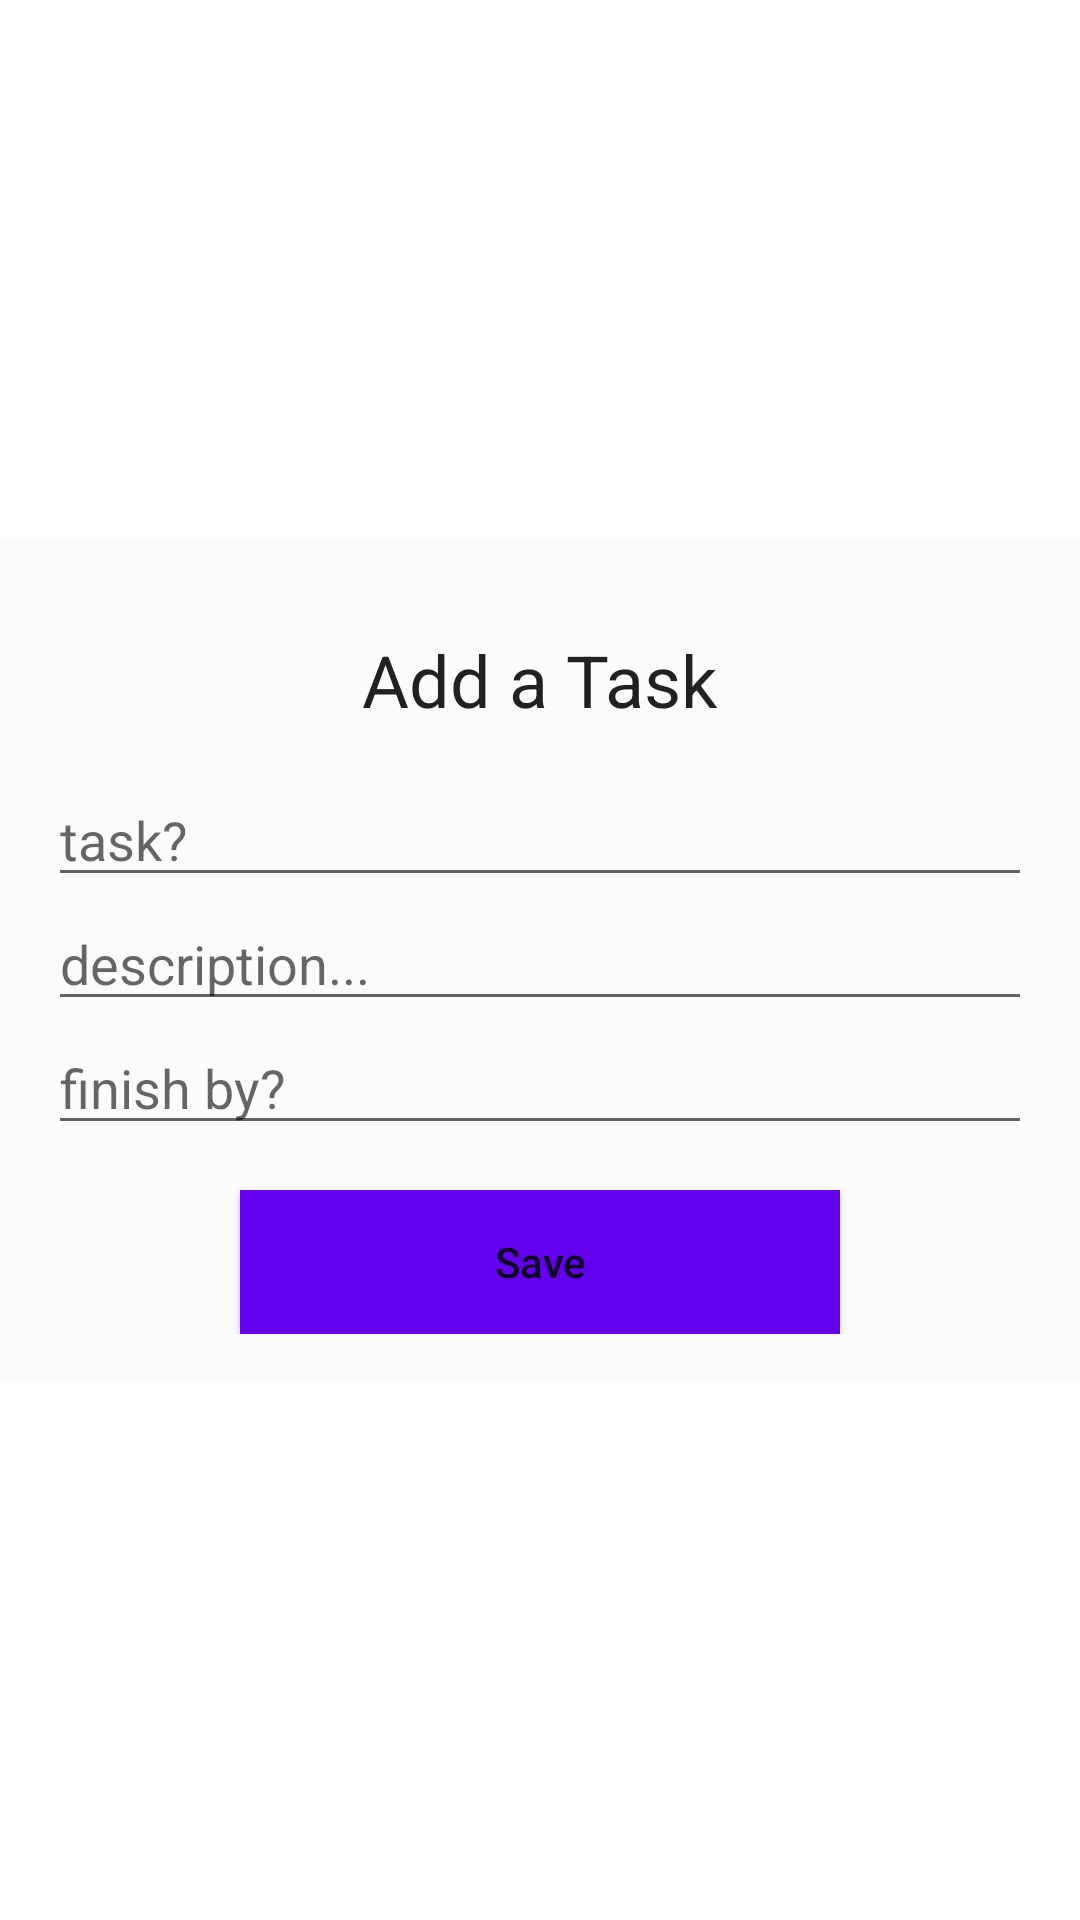

The Android layout XML behind this screen, and the referenced resources:
<!-- AndroidManifest.xml: application theme Theme.TodoApplnRoomDatabase -->
<!-- res/layout/activity_add_task.xml -->
<?xml version="1.0" encoding="utf-8"?>
<RelativeLayout  xmlns:android="http://schemas.android.com/apk/res/android"
    xmlns:app="http://schemas.android.com/apk/res-auto"
    xmlns:tools="http://schemas.android.com/tools"
    android:layout_width="match_parent"
    android:layout_height="match_parent"
    tools:context=".ui.AddTaskActivity"
    android:background="@color/colorLight">

    <LinearLayout
        android:layout_width="match_parent"
        android:layout_height="wrap_content"
        android:layout_centerVertical="true"
        android:orientation="vertical"
        android:padding="16dp"
        android:background="@color/cardview_shadow_end_color">

        <TextView
            android:layout_width="match_parent"
            android:layout_height="wrap_content"
            android:layout_margin="15dp"
            android:text="Add a Task"
            android:textAlignment="center"
            android:textAppearance="@style/Base.TextAppearance.AppCompat.Headline"
            android:gravity="center_horizontal" />

        <EditText
            android:id="@+id/editTextTask"
            android:layout_width="match_parent"
            android:layout_height="wrap_content"
            android:hint="task?"
            />

        <EditText
            android:id="@+id/editTextDesc"
            android:layout_width="match_parent"
            android:layout_height="wrap_content"
            android:hint="description..." />

        <EditText
            android:id="@+id/editTextFinishBy"
            android:layout_width="match_parent"
            android:layout_height="wrap_content"
            android:hint="finish by?" />

        <Button
            android:id="@+id/button_save"
            android:layout_width="200dp"
            android:layout_height="wrap_content"
            android:layout_gravity="center_horizontal"
            android:layout_marginTop="15dp"
            android:background="@color/colorPrimary"
            android:text="Save"
            android:textAllCaps="false"
            android:textColor="@color/colorLight" />

    </LinearLayout>

</RelativeLayout>
<!-- resources referenced by this layout -->
<resources>
  <style name="Theme.TodoApplnRoomDatabase" parent="Theme.MaterialComponents.DayNight.DarkActionBar">
          
        
          
          <item name="android:statusBarColor" tools:targetApi="l">?attr/colorPrimaryVariant</item>
          
      </style>
  <!-- not gathered from this repository: default colours our renderer supplied (Android Studio template values) -->
  <color name="colorPrimary">#FF6200EE</color>
</resources>
